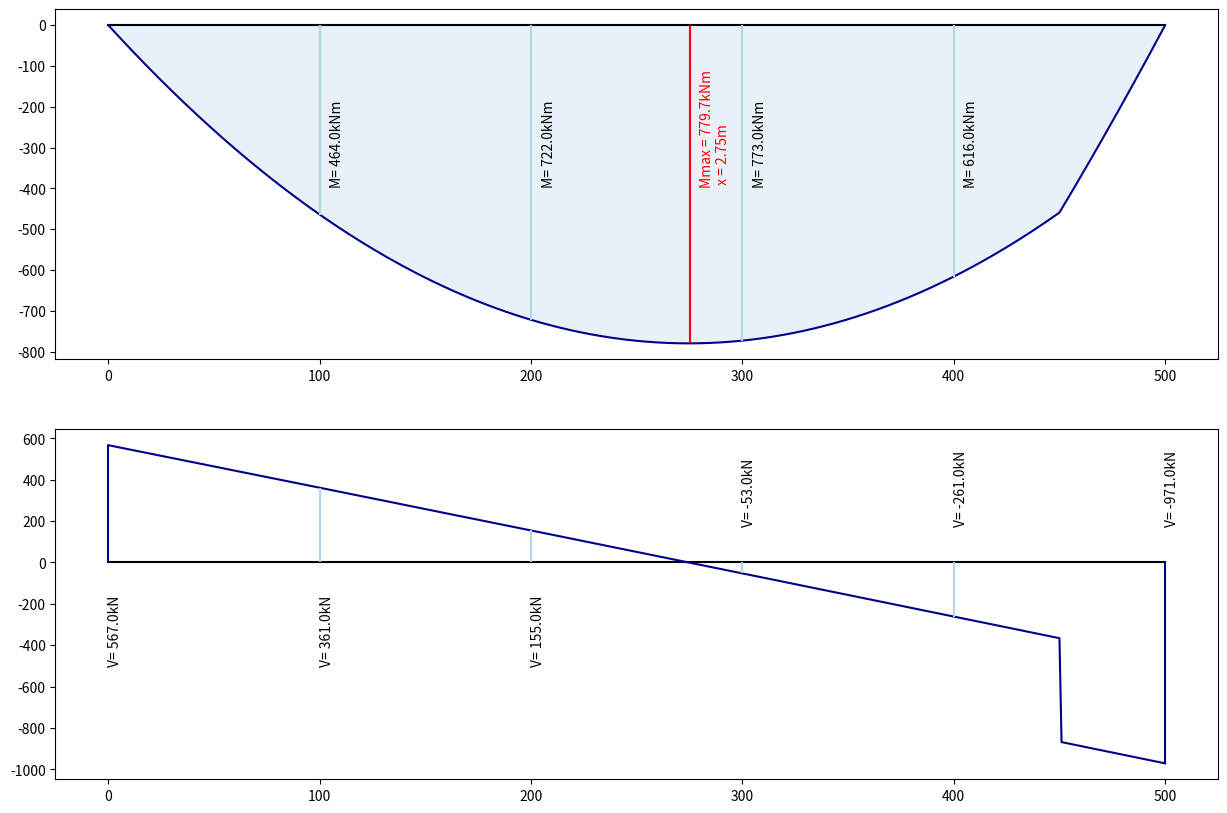

Recreate this plot in Python.
#Programa para cálculo de vigas bi apoiada
#A unidade kN é ruim! Vamos substituir para kgf ou tf.

import numpy as np
import math
from matplotlib import pyplot as plt

l = 5 #m
q = 200 #kN/m
q1 = 5 #kN/m --> Carga triangular no início da viga
q2 = 10 #kN/m --> Carga triangular no final da viga
p = 500 #kN --> Carga concentrada
xp = 4.5 #kN --> Coordenada [m] da carga concentrada a partir do início da viga

n = 100 #Fator de escala para o gráfico (100 = cm)
x = np.linspace (0,l,num = n*l+1)

def CargaDistribuida (q,l):
    Va = q*l/2
    Vb = Va
    momento = (Va * x) - (q*pow(x,2)/2)
    cortante = Va - q*x
    result = [momento,cortante]
    return result

def CargaPontual (p,xp,l): 
    a = xp
    b = l-xp
        
    momento = []
    cortante = []
    i = 0
    for element in x:
        
        if x[i] <= a:
            momento.append(p*b*x[i]/l)
            cortante.append(p*b/l)
        else:
            momento.append(p*b*x[i]/l -p*(x[i]-a))
            cortante.append(-p*a/l)
        
        i = i+1
    result = [momento,cortante]
    
    return result

def CargaTriangular (q1,q2,l): #Em elaboração
    qmax = max(q1,q2)
    qmin = min(q1,q2)
    qres = l*(qmax-qmin)/2
    q = qmax-qmin
    
    if qmax == q1: #Condição de carga decrescente
        xres1 = l/3
        momento = q*l*x/6 - q*pow(x,3)/(6*l)
        cortante = q*l/6 + q*pow(x,2)/(2*l)
    else: #Condição de carga crescente
        xres1 = l-l/3
        momento = q*l*x/6 - q*pow(x,3)/(6*l)
        cortante = q*l/6 - q*pow(x,2)/(2*l)
        
    parcelaRetangular = CargaDistribuida(qmin,l)
    
    result = [momento+parcelaRetangular[0],cortante+parcelaRetangular[1]]    
       
    return result

momento = CargaDistribuida(q,l) [0] + CargaTriangular(q1,q2,l) [0] + CargaPontual(p,xp,l)[0]
cortante = CargaDistribuida(q,l) [1] + CargaTriangular(q1,q2,l) [1] + CargaPontual(p,xp,l)[1]
mmax = np.max(momento)
mmin = np.min(momento)
vmax = np.max(abs(cortante))
vmin = np.min(abs(cortante))

print("Momento máximo: " + str(mmax))
print("Momento mínimo: " + str(mmin))
print("Cortante máximo: " + str(vmax))
print("Cortante mínimo: " + str(vmin))


def CordMaxMin (momento, cortante,mmax,mmin,vmax,vmin):
    i = 0
    
    for item in x:
        if mmax == momento[i]:
            xMmax = x[i]
        if mmin == momento [i]:
            xMmin = x[i]
        if vmax == abs(cortante [i]):
            xVmax = x[i]
        if vmin == abs(cortante[i]):
            xVmin = x[i]
        i = i +1
    
    result = [xMmax,xMmin,xVmax,xVmin] 
    
    return result

extremos = CordMaxMin(momento, cortante,mmax,mmin,vmax,vmin)

plt.figure (figsize=(15,10))
plt.subplot(2, 1, 1)
plt.plot ([0]*len(x), color="k")
plt.fill (-momento, alpha=0.1)
plt.plot (-momento, color="darkBlue")
plt.vlines(extremos[0]*n,0,-mmax, color = "red")
plt.annotate('Mmax = '+ str(np.round(mmax,1)) + "kNm" + "\n x = " + str(np.round(extremos[0],2)) + "m", xy=(extremos[0]*n, -mmax), xytext=(extremos[0]*n+5, -mmax+mmax/2),
            arrowprops=None, rotation=90, color = "red")

j = 0
for i in x:
  if float.is_integer(i):
    k = j
    if i > 0 and i < l:
      plt.annotate('M= ' + str(np.round(momento[k],0)) +  "kNm", xy=(x[k]*n, -mmax/2), xytext=(x[k]*n+5, -mmax/2),arrowprops=None, rotation=90)
      plt.vlines(x[k]*n, 0,-momento[k], color = "lightBlue")   
  j = j+1




plt.subplot(2, 1, 2)
plt.plot ([0]*len(x), color="k")
plt.plot (cortante, color="darkBlue")

j = 0
for i in x:
  if float.is_integer(i):
    k = j  
    if cortante[k] > 0:
      plt.annotate('V= ' + str(np.round(cortante[k],0)) +  "kN", xy=(x[k]*n, -10), xytext=(x[k]*n, -vmax/2),arrowprops=None, rotation=90)
      plt.vlines(x[k]*n, 0,cortante[k], color = "lightblue")
    if cortante[k] <0:
      plt.annotate('V= ' + str(np.round(cortante[k],0)) +  "kN", xy=(x[k]*n, +10), xytext=(x[k]*n, cortante[0]/3),arrowprops=None, rotation=90)
      plt.vlines(x[k]*n, 0,cortante[k], color = "lightblue")      
  j = j+1

plt.vlines(x[0],0,cortante[0], color="darkBlue")
plt.vlines(x[len(x)-1]*n, 0,cortante[len(x)-1], color = "darkBlue")


# plt.annotate('X= ' + str(np.round(extremos[3],2)) +  "m", xy=(extremos[3]*10, vmin), xytext=(extremos[3]*10, vmin +4),
#            arrowprops=None)
#plt.annotate('V= '+ str(np.round(cortante[0],1)) + "kN", xy=(1,1), xytext=(0.5,cortante[0]-cortante[0]/1.1),
#            arrowprops=None, rotation=90)
#plt.annotate('V= '+ str(np.round(cortante[len(cortante)-1],1)) + "kN", xy=(1,1), xytext=(x[len(x)-1]*10+0.5,cortante[len(cortante)-1]-cortante[len(cortante)-1]/2),
#            arrowprops=None, rotation=90)

plt.show()
